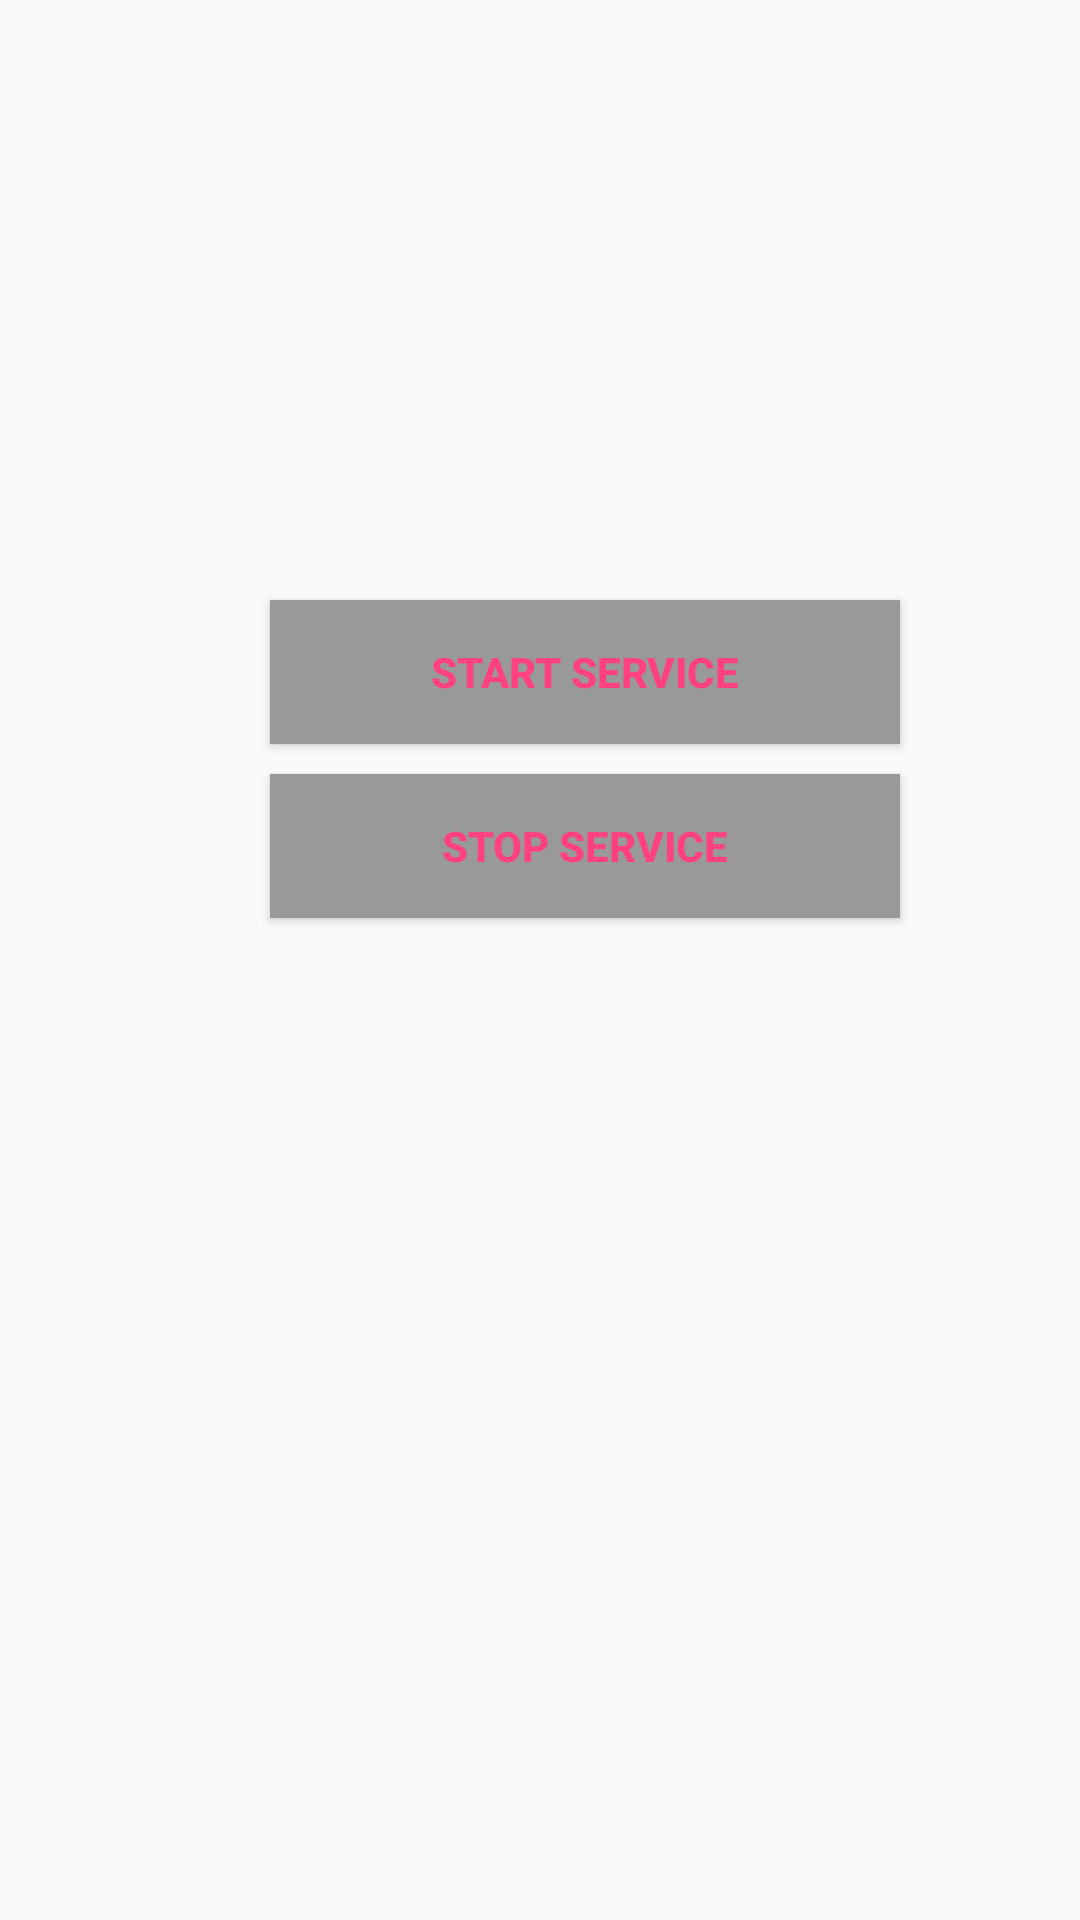

Reconstruct the res/layout file that produces this screen, plus the resources it refers to.
<!-- AndroidManifest.xml: application theme AppTheme -->
<!-- res/layout/background_service.xml -->
<?xml version="1.0" encoding="utf-8"?>
<LinearLayout xmlns:android="http://schemas.android.com/apk/res/android"
    android:layout_width="match_parent"
    android:layout_height="match_parent"
    android:orientation="vertical">


    <Button
        android:id="@+id/buttonForStartService"
        android:layout_height="wrap_content"
        android:layout_width="210dp"
        android:layout_marginLeft="90dp"
        android:layout_marginTop="200dp"
        android:background="@color/colorGrey"
        android:text="Start service"
        android:textColor="@color/colorAccent"
        android:textStyle="bold" />

    <Button
        android:id="@+id/buttonForStopService"
        android:layout_height="wrap_content"
        android:layout_width="210dp"
        android:layout_marginLeft="90dp"
        android:layout_marginTop="10dp"
        android:background="@color/colorGrey"
        android:text="Stop service"
        android:textColor="@color/colorAccent"
        android:textStyle="bold" />
</LinearLayout>
<!-- resources referenced by this layout -->
<resources>
  <color name="colorAccent">#FF4081</color>
  <color name="colorGrey">#999999</color>
  <style name="AppTheme" parent="Theme.AppCompat.Light.DarkActionBar">
          <item name="colorPrimary">@color/colorPrimary</item>
          <item name="colorPrimaryDark">@color/colorPrimaryDark</item>
          <item name="colorAccent">@color/colorAccent</item>
      </style>
  <color name="colorPrimary">#3F51B5</color>
  <color name="colorPrimaryDark">#303F9F</color>
</resources>
